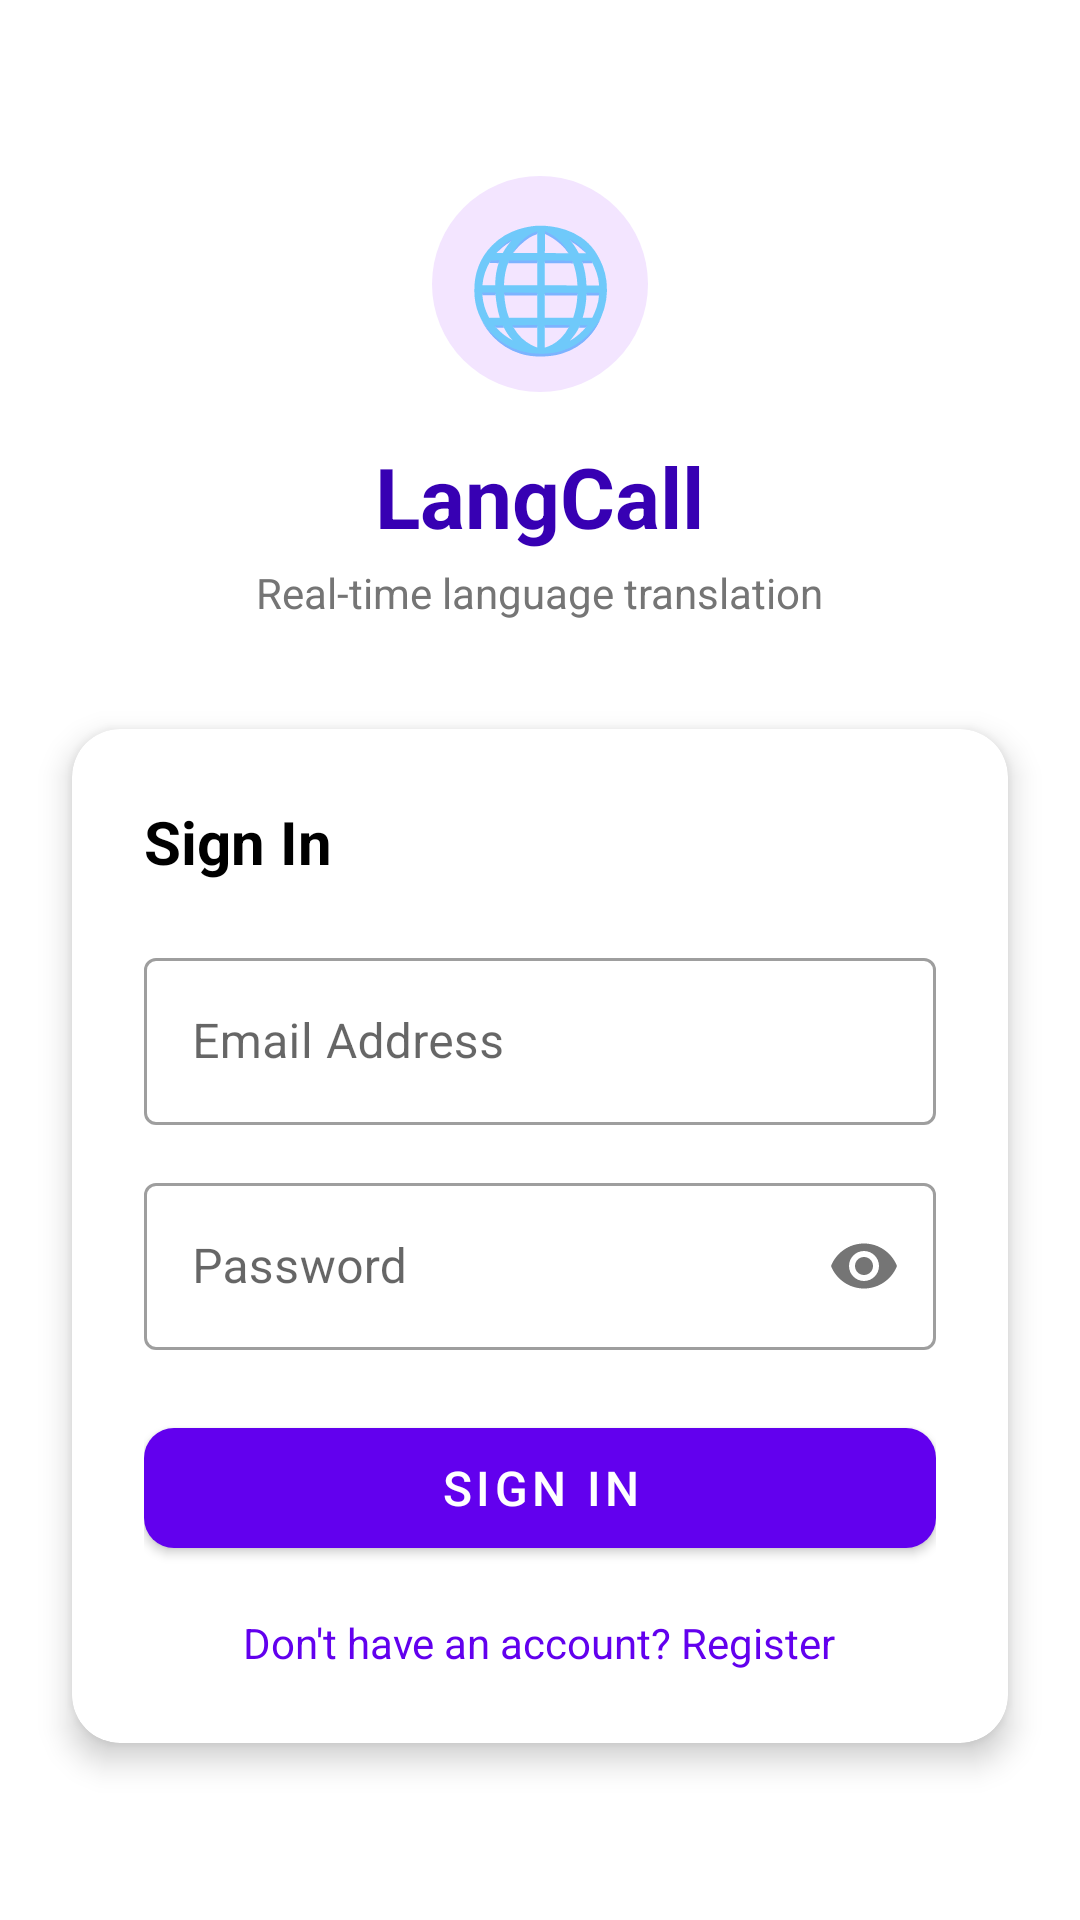

Write the Android layout XML for this screen, with the resource values it uses.
<!-- AndroidManifest.xml: application theme AppTheme -->
<!-- res/layout/activity_login.xml -->
<?xml version="1.0" encoding="utf-8"?>
<LinearLayout xmlns:android="http://schemas.android.com/apk/res/android"
    xmlns:app="http://schemas.android.com/apk/res-auto"
    android:layout_width="match_parent"
    android:layout_height="match_parent"
    android:orientation="vertical"
    android:background="@color/white"
    android:gravity="center">

    
    <LinearLayout
        android:layout_width="match_parent"
        android:layout_height="wrap_content"
        android:orientation="vertical"
        android:gravity="center"
        android:paddingBottom="36dp">

        <TextView
            android:layout_width="72dp"
            android:layout_height="72dp"
            android:gravity="center"
            android:text="🌐"
            android:textSize="40sp"
            android:background="@drawable/circle_bg"
            android:layout_marginBottom="16dp"/>

        <TextView
            android:layout_width="wrap_content"
            android:layout_height="wrap_content"
            android:text="LangCall"
            android:textSize="28sp"
            android:textStyle="bold"
            android:textColor="@color/purple_700"/>

        <TextView
            android:layout_width="wrap_content"
            android:layout_height="wrap_content"
            android:text="Real-time language translation"
            android:textSize="14sp"
            android:textColor="@color/text_secondary"
            android:layout_marginTop="4dp"/>
    </LinearLayout>

    
    <com.google.android.material.card.MaterialCardView
        android:layout_width="match_parent"
        android:layout_height="wrap_content"
        android:layout_marginHorizontal="24dp"
        app:cardCornerRadius="16dp"
        app:cardElevation="6dp">

        <LinearLayout
            android:layout_width="match_parent"
            android:layout_height="wrap_content"
            android:orientation="vertical"
            android:padding="24dp">

            <TextView
                android:layout_width="wrap_content"
                android:layout_height="wrap_content"
                android:text="Sign In"
                android:textSize="20sp"
                android:textStyle="bold"
                android:textColor="@color/black"
                android:layout_marginBottom="20dp"/>

            <com.google.android.material.textfield.TextInputLayout
                android:layout_width="match_parent"
                android:layout_height="wrap_content"
                android:hint="Email Address"
                style="@style/Widget.MaterialComponents.TextInputLayout.OutlinedBox"
                android:layout_marginBottom="14dp">
                <com.google.android.material.textfield.TextInputEditText
                    android:id="@+id/etEmail"
                    android:layout_width="match_parent"
                    android:layout_height="wrap_content"
                    android:inputType="textEmailAddress"
                    android:maxLines="1"/>
            </com.google.android.material.textfield.TextInputLayout>

            <com.google.android.material.textfield.TextInputLayout
                android:layout_width="match_parent"
                android:layout_height="wrap_content"
                android:hint="Password"
                style="@style/Widget.MaterialComponents.TextInputLayout.OutlinedBox"
                app:passwordToggleEnabled="true"
                android:layout_marginBottom="20dp">
                <com.google.android.material.textfield.TextInputEditText
                    android:id="@+id/etPassword"
                    android:layout_width="match_parent"
                    android:layout_height="wrap_content"
                    android:inputType="textPassword"
                    android:maxLines="1"/>
            </com.google.android.material.textfield.TextInputLayout>

            <ProgressBar
                android:id="@+id/progressBar"
                android:layout_width="wrap_content"
                android:layout_height="wrap_content"
                android:layout_gravity="center"
                android:visibility="gone"
                android:layout_marginBottom="8dp"/>

            <com.google.android.material.button.MaterialButton
                android:id="@+id/btnLogin"
                android:layout_width="match_parent"
                android:layout_height="52dp"
                android:text="Sign In"
                android:textSize="16sp"
                app:cornerRadius="10dp"/>

            <TextView
                android:id="@+id/tvGoRegister"
                android:layout_width="wrap_content"
                android:layout_height="wrap_content"
                android:layout_gravity="center"
                android:layout_marginTop="16dp"
                android:text="Don't have an account? Register"
                android:textColor="@color/purple_500"
                android:textSize="14sp"/>
        </LinearLayout>
    </com.google.android.material.card.MaterialCardView>

</LinearLayout>
<!-- resources referenced by this layout -->
<resources>
  <color name="black">#FF000000</color>
  <color name="purple_500">#FF6200EE</color>
  <color name="purple_700">#FF3700B3</color>
  <color name="text_secondary">#FF757575</color>
  <color name="white">#FFFFFFFF</color>
  <!-- drawable circle_bg (drawable) -->
  <?xml version="1.0" encoding="utf-8"?>
  <shape xmlns:android="http://schemas.android.com/apk/res/android"
      android:shape="oval">
      <solid android:color="#FFF3E5FF"/>
  </shape>
  <style name="AppTheme" parent="Theme.MaterialComponents.Light.DarkActionBar">
          <item name="colorPrimary">@color/purple_500</item>
          <item name="colorPrimaryVariant">@color/purple_700</item>
          <item name="colorOnPrimary">@color/white</item>
          <item name="colorSecondary">@color/teal_200</item>
          <item name="colorSecondaryVariant">@color/teal_700</item>
          <item name="colorOnSecondary">@color/black</item>
          <item name="android:statusBarColor">?attr/colorPrimaryVariant</item>
      </style>
  <color name="teal_200">#FF03DAC5</color>
  <color name="teal_700">#FF018786</color>
</resources>
